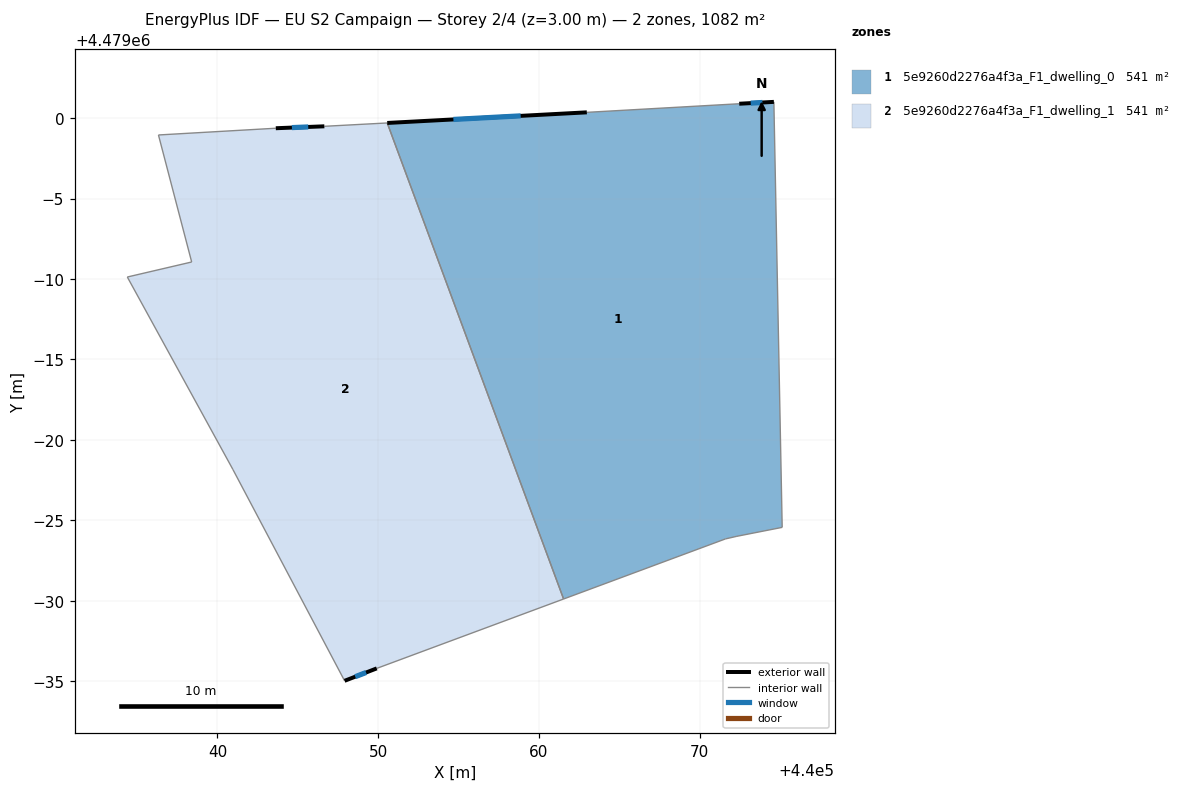
=== STOREY PLAN SPEC (per zone: floor XY polygon, exterior-wall plan segments, windows/doors) ===
zone 1: 5e9260d2276a4f3a_F1_dwelling_0  (540.8 m²)
  floor: (440074.60, 4479001.02) (440075.12, 4478974.56) (440072.30, 4478974.00) (440071.59, 4478973.84) (440061.53, 4478970.11) (440050.56, 4478999.71) (440062.97, 4479000.37) (440072.45, 4479000.90)
  exterior wall: (440062.97, 4479000.37) – (440050.56, 4478999.71)  [12.4 m]
    window: (440058.86, 4479000.15) – (440054.67, 4478999.92)  [4.2 m²]
  exterior wall: (440074.60, 4479001.02) – (440072.45, 4479000.90)  [2.2 m]
    window: (440073.89, 4479000.98) – (440073.16, 4479000.94)  [0.7 m²]
  interior walls: 6
zone 2: 5e9260d2276a4f3a_F1_dwelling_1  (540.8 m²)
  floor: (440050.56, 4478999.71) (440061.53, 4478970.11) (440049.91, 4478965.79) (440047.91, 4478965.02) (440040.97, 4478978.15) (440034.40, 4478990.13) (440038.40, 4478991.06) (440036.34, 4478998.96) (440043.63, 4478999.38) (440046.65, 4478999.50)
  exterior wall: (440046.65, 4478999.50) – (440043.63, 4478999.38)  [3.0 m]
    window: (440045.65, 4478999.46) – (440044.63, 4478999.42)  [1.0 m²]
  exterior wall: (440047.91, 4478965.02) – (440049.91, 4478965.79)  [2.1 m]
    window: (440048.57, 4478965.28) – (440049.25, 4478965.54)  [0.7 m²]
  interior walls: 8

=== DERIVED (storey summary) ===
Building: EU S2 Campaign
Storey: 2 of 4  (floor level z = 3.00 m)
Storey gross floor area: 1081.5 m²
Zones on this storey: 2
  - 5e9260d2276a4f3a_F1_dwelling_0: floor 540.8 m²; exterior wall 14.6 m (43.8 m²); 2 window(s) 5.0 m²; WWR 11.4%
  - 5e9260d2276a4f3a_F1_dwelling_1: floor 540.8 m²; exterior wall 5.2 m (15.5 m²); 2 window(s) 1.8 m²; WWR 11.4%
Zone adjacency (shared interzone walls):
  - 5e9260d2276a4f3a_F1_dwelling_0 ↔ 5e9260d2276a4f3a_F1_dwelling_1